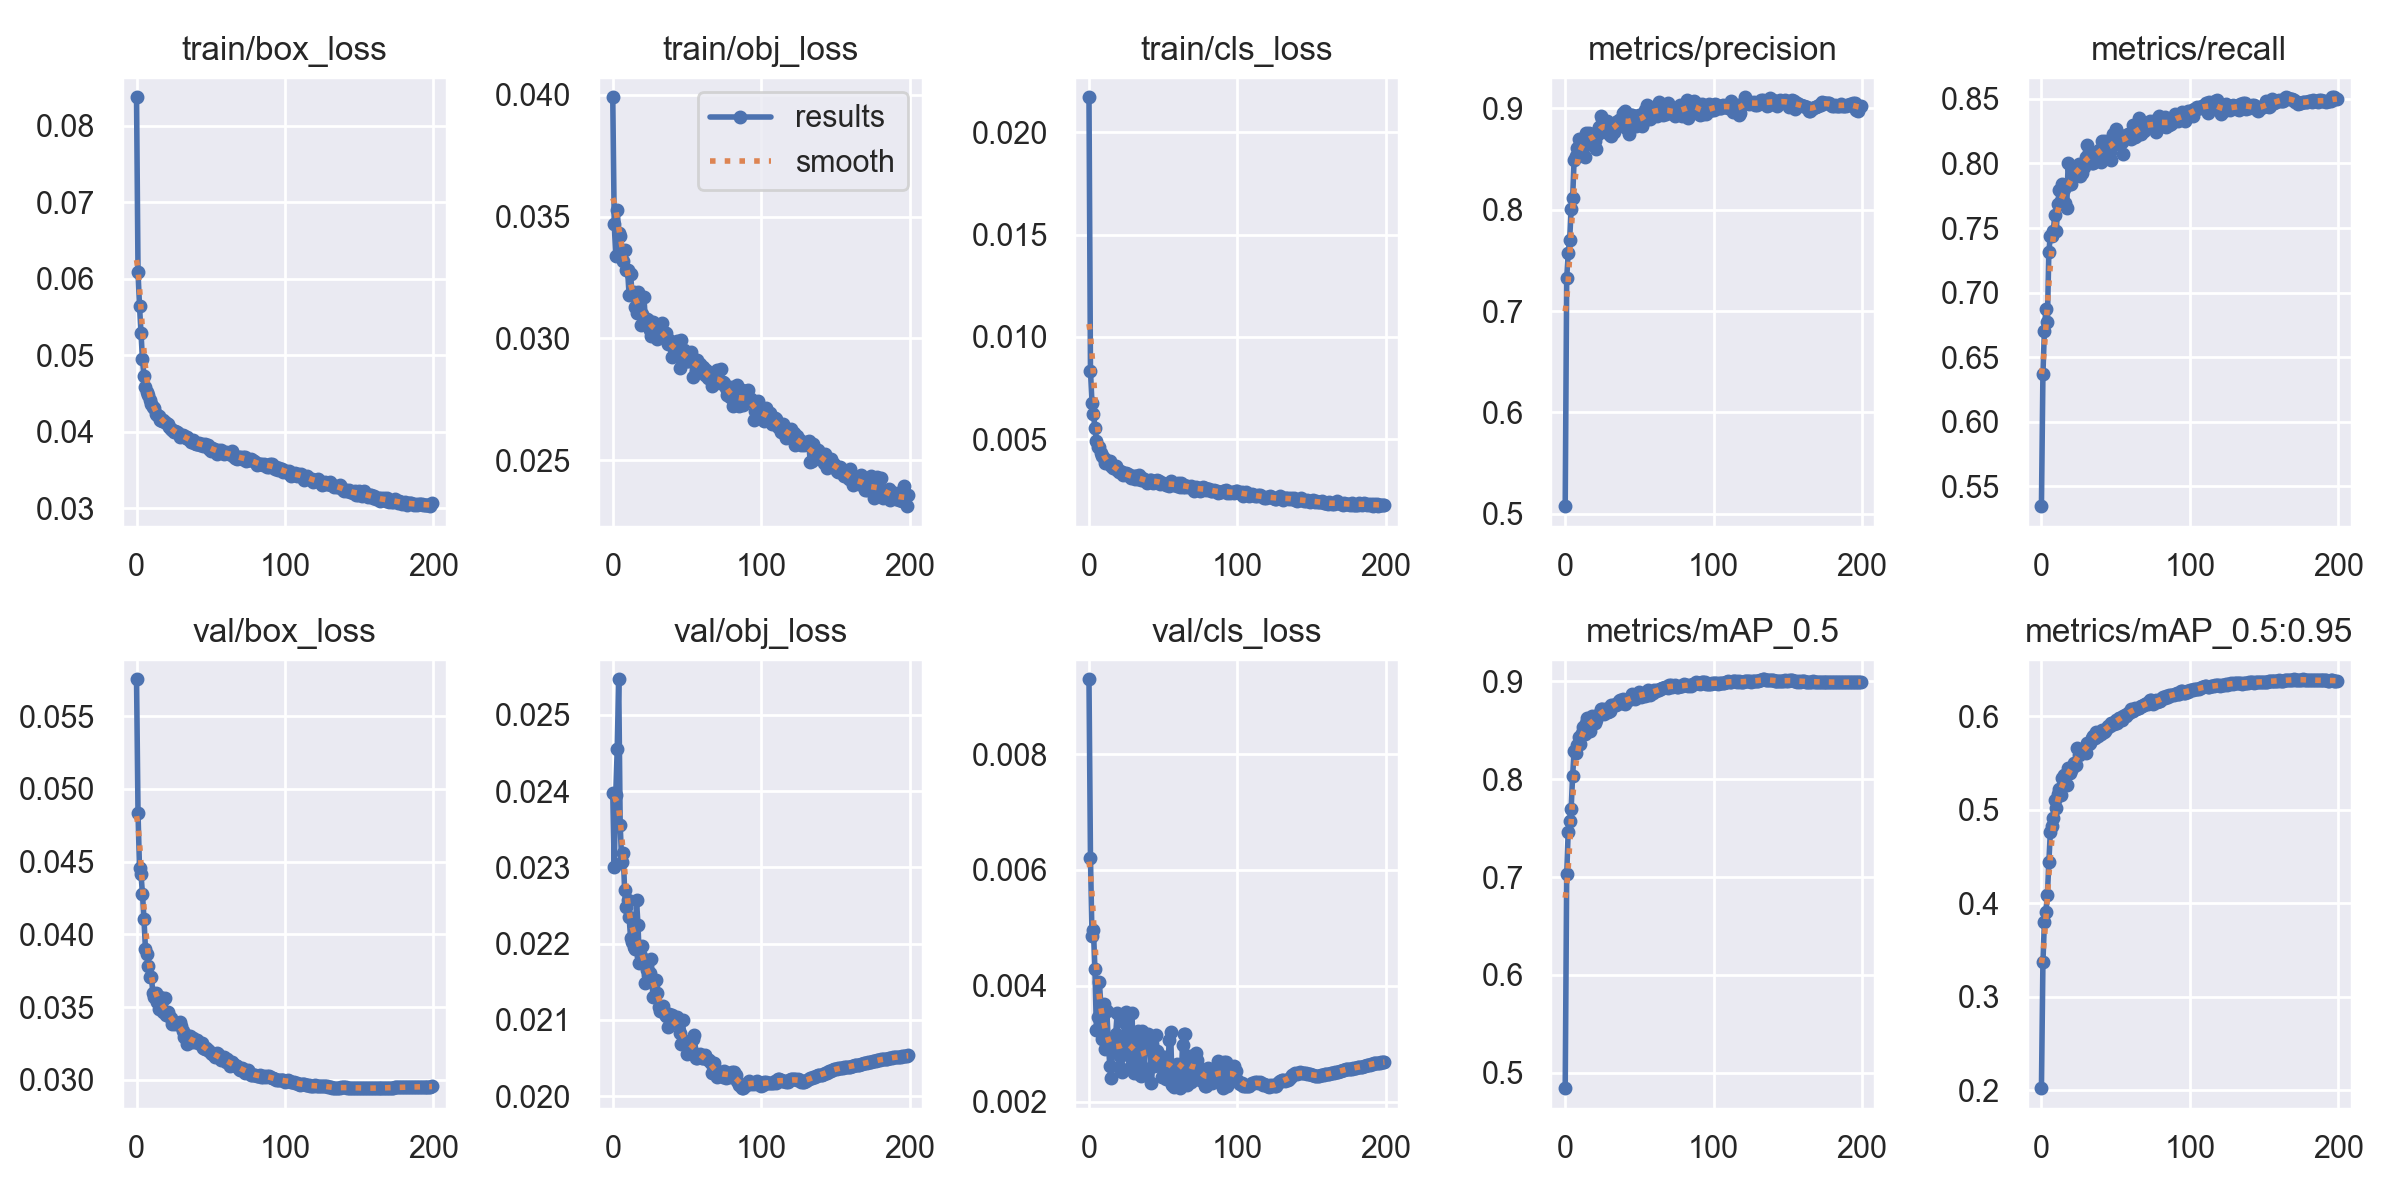

The data file committed next to this chart (first rows):
epoch, train/box_loss, train/obj_loss, train/cls_loss, metrics/precision, metrics/recall, metrics/mAP_0.5, metrics/mAP_0.5:0.95, val/box_loss, val/obj_loss, val/cls_loss, x/lr0, x/lr1, x/lr2
0, 0.08375, 0.0399, 0.02172, 0.5077, 0.5345, 0.4842, 0.2023, 0.05754, 0.02397, 0.009291, 0.07007, 0.003325, 0.003325
1, 0.06089, 0.0347, 0.008359, 0.7327, 0.6368, 0.7029, 0.3369, 0.04835, 0.02301, 0.006208, 0.04007, 0.006658, 0.006658
2, 0.05644, 0.03339, 0.006782, 0.7569, 0.6704, 0.746, 0.3799, 0.04453, 0.02395, 0.004863, 0.01007, 0.009989, 0.009989
3, 0.05286, 0.03526, 0.006241, 0.7703, 0.6874, 0.7573, 0.391, 0.04417, 0.02455, 0.00497, 0.009994, 0.009994, 0.009994
4, 0.04945, 0.03433, 0.005569, 0.8004, 0.677, 0.7699, 0.4085, 0.04278, 0.02547, 0.004288, 0.009994, 0.009994, 0.009994
5, 0.0473, 0.03422, 0.004926, 0.811, 0.7315, 0.8034, 0.4438, 0.04108, 0.02356, 0.003242, 0.00999, 0.00999, 0.00999
6, 0.04589, 0.03359, 0.004604, 0.8492, 0.744, 0.8287, 0.4761, 0.03902, 0.02307, 0.003461, 0.009985, 0.009985, 0.009985
7, 0.04517, 0.0332, 0.004609, 0.8532, 0.7439, 0.8266, 0.4825, 0.03865, 0.02319, 0.004069, 0.009978, 0.009978, 0.009978
8, 0.04486, 0.03362, 0.004323, 0.8603, 0.7478, 0.8349, 0.4916, 0.03785, 0.0227, 0.003665, 0.00997, 0.00997, 0.00997
9, 0.04414, 0.03279, 0.004207, 0.8696, 0.7604, 0.8429, 0.51, 0.03707, 0.02247, 0.00309, 0.009961, 0.009961, 0.009961
10, 0.04356, 0.03281, 0.004101, 0.8685, 0.7474, 0.8356, 0.5019, 0.03707, 0.02257, 0.003684, 0.009951, 0.009951, 0.009951
11, 0.04329, 0.03178, 0.003828, 0.8592, 0.7686, 0.8474, 0.5171, 0.03599, 0.02235, 0.002906, 0.009939, 0.009939, 0.009939
12, 0.04303, 0.03265, 0.003866, 0.8607, 0.7792, 0.8533, 0.5222, 0.0357, 0.02208, 0.00356, 0.009926, 0.009926, 0.009926
13, 0.04232, 0.03184, 0.00393, 0.8518, 0.771, 0.8461, 0.5162, 0.03596, 0.02202, 0.003056, 0.009912, 0.009912, 0.009912
14, 0.04218, 0.0319, 0.00392, 0.8756, 0.784, 0.8578, 0.5334, 0.03533, 0.02195, 0.002624, 0.009897, 0.009897, 0.009897
15, 0.04207, 0.0313, 0.003672, 0.8736, 0.7802, 0.8622, 0.5367, 0.03487, 0.02193, 0.002407, 0.009881, 0.009881, 0.009881
16, 0.04157, 0.03106, 0.003592, 0.8753, 0.7692, 0.8559, 0.5344, 0.03573, 0.02257, 0.002987, 0.009863, 0.009863, 0.009863
17, 0.0414, 0.03191, 0.003678, 0.8668, 0.7655, 0.8497, 0.5264, 0.0354, 0.02224, 0.002949, 0.009845, 0.009845, 0.009845
18, 0.04148, 0.03139, 0.003688, 0.8746, 0.8003, 0.8646, 0.5442, 0.03465, 0.02174, 0.003174, 0.009825, 0.009825, 0.009825
19, 0.04129, 0.03054, 0.003497, 0.8712, 0.784, 0.8588, 0.539, 0.0356, 0.02184, 0.003523, 0.009803, 0.009803, 0.009803
20, 0.04114, 0.03102, 0.003406, 0.8676, 0.7842, 0.8572, 0.5423, 0.03449, 0.02197, 0.002592, 0.009781, 0.009781, 0.009781
21, 0.04096, 0.03169, 0.003466, 0.8598, 0.7916, 0.8607, 0.5457, 0.03467, 0.02176, 0.002789, 0.009758, 0.009758, 0.009758
22, 0.04061, 0.03072, 0.003394, 0.8746, 0.7948, 0.8661, 0.5504, 0.03437, 0.02149, 0.002512, 0.009733, 0.009733, 0.009733
23, 0.04036, 0.03078, 0.003251, 0.8813, 0.7922, 0.8666, 0.5479, 0.03426, 0.02165, 0.003021, 0.009707, 0.009707, 0.009707
24, 0.04016, 0.03077, 0.003282, 0.8922, 0.7968, 0.8718, 0.5662, 0.03382, 0.02158, 0.003355, 0.00968, 0.00968, 0.00968
25, 0.04001, 0.03034, 0.003364, 0.8892, 0.7996, 0.8718, 0.5582, 0.034, 0.02161, 0.003555, 0.009652, 0.009652, 0.009652
26, 0.04004, 0.03012, 0.003292, 0.8793, 0.7902, 0.8671, 0.5608, 0.03386, 0.02179, 0.002802, 0.009623, 0.009623, 0.009623
27, 0.03995, 0.03067, 0.003215, 0.8852, 0.7923, 0.8719, 0.5608, 0.03389, 0.0213, 0.002844, 0.009593, 0.009593, 0.009593
28, 0.03985, 0.03053, 0.003127, 0.8876, 0.8, 0.8717, 0.5632, 0.03381, 0.0215, 0.002622, 0.009561, 0.009561, 0.009561
29, 0.03935, 0.03048, 0.003191, 0.8759, 0.7976, 0.8684, 0.5625, 0.03398, 0.02152, 0.003533, 0.009529, 0.009529, 0.009529
30, 0.03937, 0.02998, 0.00322, 0.8731, 0.8048, 0.8696, 0.5609, 0.03372, 0.02135, 0.002489, 0.009495, 0.009495, 0.009495
31, 0.0396, 0.0302, 0.003039, 0.8729, 0.8146, 0.8759, 0.571, 0.03334, 0.02117, 0.003178, 0.009461, 0.009461, 0.009461
32, 0.03947, 0.03051, 0.003189, 0.8786, 0.8089, 0.876, 0.5705, 0.03295, 0.02111, 0.002583, 0.009425, 0.009425, 0.009425
33, 0.03918, 0.03064, 0.003071, 0.876, 0.8069, 0.8762, 0.5708, 0.03308, 0.02117, 0.003221, 0.009388, 0.009388, 0.009388
34, 0.03934, 0.03012, 0.003244, 0.8858, 0.8004, 0.8762, 0.5762, 0.03248, 0.02118, 0.002481, 0.00935, 0.00935, 0.00935
35, 0.039, 0.03006, 0.002992, 0.8859, 0.8001, 0.8772, 0.5792, 0.03275, 0.02108, 0.002451, 0.009311, 0.009311, 0.009311
36, 0.03892, 0.03021, 0.003094, 0.8879, 0.808, 0.8797, 0.5771, 0.03302, 0.02105, 0.003218, 0.009271, 0.009271, 0.009271
37, 0.03866, 0.02976, 0.003046, 0.8887, 0.8082, 0.8809, 0.5825, 0.03261, 0.0209, 0.002502, 0.009229, 0.009229, 0.009229
38, 0.03887, 0.02994, 0.002979, 0.8845, 0.8069, 0.878, 0.5791, 0.03286, 0.02108, 0.002962, 0.009187, 0.009187, 0.009187
39, 0.03855, 0.02985, 0.002842, 0.8952, 0.8105, 0.8817, 0.5824, 0.03259, 0.02096, 0.003001, 0.009144, 0.009144, 0.009144
40, 0.03841, 0.02923, 0.002929, 0.8971, 0.8012, 0.8771, 0.5812, 0.03259, 0.02106, 0.003166, 0.0091, 0.0091, 0.0091
41, 0.03843, 0.02958, 0.002985, 0.8799, 0.8176, 0.8801, 0.5849, 0.03277, 0.02096, 0.003091, 0.009055, 0.009055, 0.009055
42, 0.03855, 0.02962, 0.003018, 0.8803, 0.8163, 0.8812, 0.5831, 0.03252, 0.02098, 0.002325, 0.009008, 0.009008, 0.009008
43, 0.03822, 0.02988, 0.002882, 0.8749, 0.8171, 0.8816, 0.5839, 0.03247, 0.02104, 0.002638, 0.008961, 0.008961, 0.008961
44, 0.03845, 0.02956, 0.00294, 0.8936, 0.8114, 0.8825, 0.5874, 0.03253, 0.02098, 0.002615, 0.008913, 0.008913, 0.008913
45, 0.03812, 0.0288, 0.002978, 0.8935, 0.8095, 0.887, 0.5897, 0.03217, 0.02082, 0.003145, 0.008864, 0.008864, 0.008864
46, 0.03842, 0.02993, 0.003028, 0.8915, 0.8087, 0.8826, 0.5895, 0.0321, 0.02069, 0.002875, 0.008814, 0.008814, 0.008814
47, 0.03812, 0.0294, 0.002976, 0.8925, 0.8029, 0.8819, 0.5922, 0.03217, 0.021, 0.002669, 0.008763, 0.008763, 0.008763
48, 0.03819, 0.02951, 0.002807, 0.8824, 0.8226, 0.8856, 0.593, 0.03203, 0.02073, 0.002619, 0.008711, 0.008711, 0.008711
49, 0.0377, 0.02906, 0.002842, 0.888, 0.8174, 0.8856, 0.5918, 0.032, 0.02073, 0.00243, 0.008658, 0.008658, 0.008658
50, 0.03752, 0.02907, 0.002855, 0.8936, 0.8267, 0.889, 0.5957, 0.03188, 0.02055, 0.00277, 0.008605, 0.008605, 0.008605
51, 0.03792, 0.02907, 0.002826, 0.8869, 0.815, 0.884, 0.5929, 0.03181, 0.0207, 0.002766, 0.00855, 0.00855, 0.00855
52, 0.03777, 0.02942, 0.002762, 0.8821, 0.819, 0.8856, 0.598, 0.03168, 0.02068, 0.002395, 0.008495, 0.008495, 0.008495
53, 0.03762, 0.02946, 0.002831, 0.8869, 0.8223, 0.8879, 0.598, 0.03155, 0.02063, 0.002384, 0.008438, 0.008438, 0.008438
54, 0.03714, 0.02842, 0.002718, 0.8978, 0.817, 0.8852, 0.5959, 0.03186, 0.02074, 0.003067, 0.008381, 0.008381, 0.008381
55, 0.03755, 0.02912, 0.002963, 0.9032, 0.8071, 0.886, 0.5998, 0.03179, 0.0208, 0.003201, 0.008323, 0.008323, 0.008323
56, 0.03744, 0.02866, 0.002797, 0.8952, 0.8209, 0.8911, 0.6016, 0.03148, 0.02051, 0.002294, 0.008265, 0.008265, 0.008265
57, 0.03756, 0.02911, 0.002771, 0.8895, 0.8215, 0.8861, 0.6001, 0.03136, 0.0205, 0.002252, 0.008205, 0.008205, 0.008205
58, 0.03723, 0.02883, 0.002818, 0.8967, 0.8225, 0.8886, 0.6036, 0.03141, 0.02054, 0.002448, 0.008145, 0.008145, 0.008145
59, 0.03707, 0.02897, 0.002734, 0.897, 0.8217, 0.8884, 0.6037, 0.03159, 0.02056, 0.002655, 0.008084, 0.008084, 0.008084
... 140 more rows
